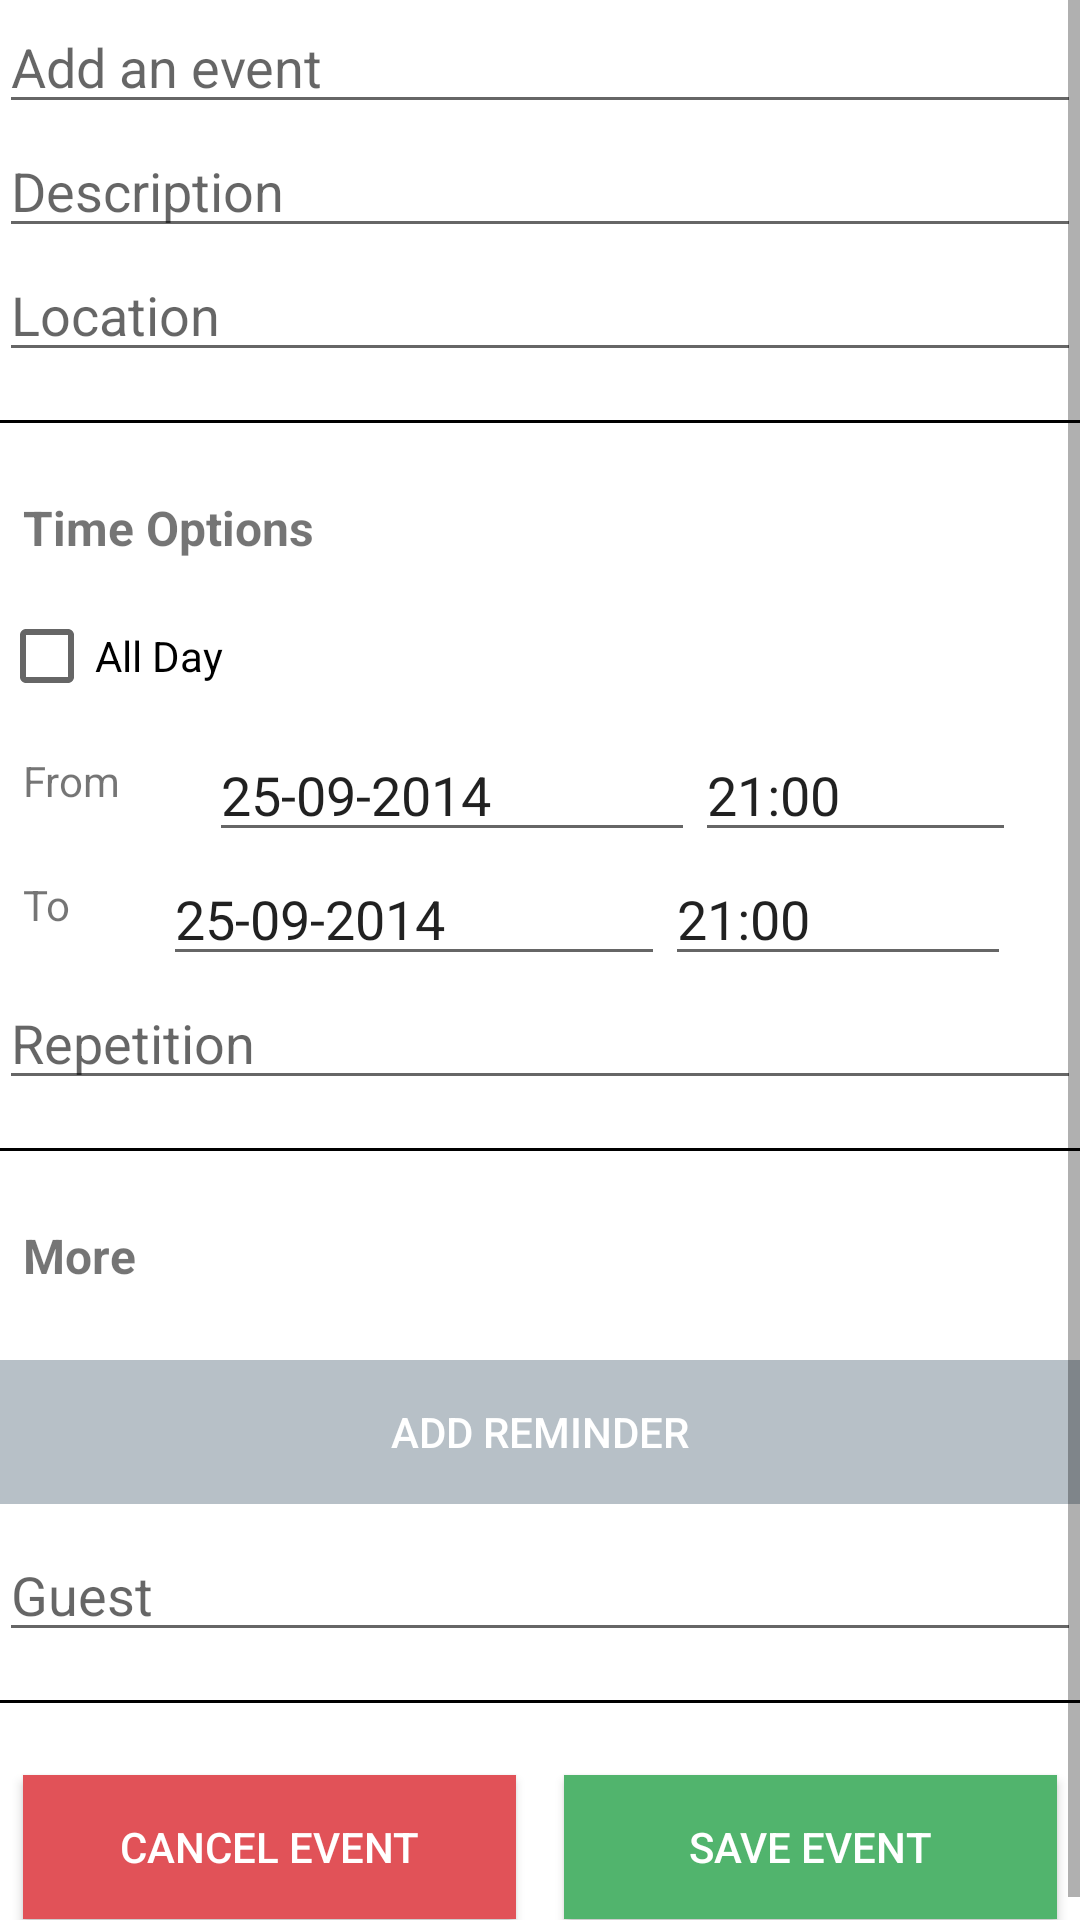

Reconstruct the res/layout file that produces this screen, plus the resources it refers to.
<!-- AndroidManifest.xml: application theme AppTheme -->
<!-- res/layout/activity_write_event.xml -->
<LinearLayout
    android:layout_width="fill_parent"
    android:layout_height="fill_parent"
    xmlns:android="http://schemas.android.com/apk/res/android">
    <ScrollView
        android:layout_width="fill_parent"
        android:layout_height="wrap_content">

<LinearLayout  xmlns:android="http://schemas.android.com/apk/res/android"
    xmlns:tools="http://schemas.android.com/tools"
    android:layout_width="fill_parent"
    android:layout_height="wrap_content"
    android:orientation="vertical"
    android:paddingLeft="@dimen/activity_horizontal_margin"
    android:paddingRight="@dimen/activity_horizontal_margin"
    android:paddingTop="@dimen/activity_vertical_margin"
    android:paddingBottom="@dimen/activity_vertical_margin"
    tools:context="com.example.admin.toorganize.activities.WriteTask"
    >

    <LinearLayout

        android:layout_width="match_parent"
        android:layout_height="wrap_content"
        android:orientation="horizontal"
        >

        <EditText
            android:layout_width="fill_parent"
            android:layout_height="wrap_content"
            android:id="@+id/eventTitle"
            android:hint="@string/event_title_hint"/>


    </LinearLayout>


    <LinearLayout
        android:layout_width="match_parent"
        android:layout_height="wrap_content"
        android:orientation="horizontal"
        android:id="@+id/linearLayout3">

        <EditText
            android:inputType="text"
            android:layout_width="0dp"
            android:layout_height="wrap_content"
            android:id="@+id/eventDescription"
            android:layout_weight="0.6"
            android:hint="Description" />
    </LinearLayout>

    <LinearLayout

        android:layout_width="match_parent"
        android:layout_height="wrap_content"
        android:orientation="horizontal"
        >
        <EditText
            android:inputType="text"
            android:layout_width="fill_parent"
            android:layout_height="wrap_content"
            android:id="@+id/task_edit_location"
            android:layout_weight="1"
            android:hint="Location" />


    </LinearLayout>
    <View
        android:layout_width="fill_parent"
        android:layout_height="1dip"
        android:background="#000000"
        android:layout_marginTop="16dp"
        android:layout_marginBottom="16dp" />
    <LinearLayout
        android:layout_width="match_parent"
        android:layout_height="wrap_content"
        android:orientation="horizontal"
        android:id="@+id/linearLayout5">

        <TextView
            android:layout_width="wrap_content"
            android:layout_height="wrap_content"
            android:text="Time Options"
            android:id="@+id/textView3"
            android:padding="8dp"
            android:textStyle="bold"
            android:textSize="16sp"
            android:textIsSelectable="false" />
    </LinearLayout>

    <LinearLayout
        android:layout_width="match_parent"
        android:layout_height="wrap_content"
        android:orientation="horizontal"
        android:id="@+id/linearLayout4">

        <CheckBox
            android:layout_width="match_parent"
            android:layout_height="wrap_content"
            android:text="All Day"
            android:id="@+id/allDayCheckBox"
            android:checked="false" />
    </LinearLayout>

    <LinearLayout
        android:layout_width="match_parent"
        android:layout_height="wrap_content"
        android:orientation="horizontal"
        android:id="@+id/linearLayout"
        android:weightSum="1">

        <TextView
            android:layout_width="wrap_content"
            android:layout_height="match_parent"
            android:text="From"
            android:id="@+id/textView"
            android:layout_weight="0.1"
            android:padding="8dp" />

        <EditText
            android:inputType="date"
            android:layout_width="wrap_content"
            android:layout_height="wrap_content"
            android:id="@+id/editFromDate"
            android:text="25-09-2014"
            android:focusable="false"
            android:layout_gravity="center_horizontal"
            android:layout_weight="0.3" />

        <EditText
            android:inputType="text"
            android:layout_width="0dp"
            android:layout_height="wrap_content"
            android:id="@+id/editFromTime"
            android:focusable="false"
            android:layout_weight="0.5"
            android:text="21:00" />

    </LinearLayout>

    <LinearLayout
        android:layout_width="match_parent"
        android:layout_height="wrap_content"
        android:orientation="horizontal"
        android:id="@+id/linearLayout2"
        android:weightSum="1" >

        <TextView
            android:layout_width="wrap_content"
            android:layout_height="match_parent"
            android:text="To"
            android:id="@+id/textView2"
            android:layout_weight="0.1"
            android:padding="8dp" />

        <EditText
            android:inputType="date"
            android:layout_width="wrap_content"
            android:layout_height="wrap_content"
            android:id="@+id/editToDate"
            android:text="25-09-2014"
            android:focusable="false"
            android:layout_gravity="center_horizontal"
            android:layout_weight="0.3" />

        <EditText
            android:inputType="text"
            android:layout_width="0dp"
            android:layout_height="wrap_content"
            android:id="@+id/editToTime"
            android:focusable="false"
            android:layout_weight="0.5"
            android:text="21:00" />
    </LinearLayout>

    <LinearLayout
        android:layout_width="match_parent"
        android:layout_height="wrap_content"
        android:orientation="horizontal"
        android:id="@+id/linearLayout7">

        <EditText
            android:inputType="text"
            android:layout_width="fill_parent"
            android:layout_height="wrap_content"
            android:id="@+id/editRepetion"
            android:hint="Repetition"
             />
    </LinearLayout>

    <View
        android:layout_width="fill_parent"
        android:layout_height="1dip"
        android:background="#000000"
        android:layout_marginTop="16dp"
        android:layout_marginBottom="16dp" />

    <LinearLayout
        android:layout_width="match_parent"
        android:layout_height="wrap_content"
        android:orientation="horizontal"
        android:id="@+id/linearLayout6" >

        <TextView
            android:layout_width="wrap_content"
            android:layout_height="wrap_content"
            android:text="More"
            android:id="@+id/textView4"
            android:padding="8dp"
            android:textStyle="bold"
            android:textSize="16sp"
            android:textIsSelectable="false" />
    </LinearLayout>

    <LinearLayout
        android:layout_width="match_parent"
        android:layout_height="wrap_content"
        android:orientation="vertical"
        android:id="@+id/reminder_container"
        android:layout_marginTop="8dp"
        android:layout_marginBottom="8dp">

    </LinearLayout>

    <LinearLayout
        android:layout_width="match_parent"
        android:layout_height="wrap_content"
        android:orientation="horizontal"
        android:id="@+id/linearLayout8">

        <Button
            android:layout_width="fill_parent"
            android:layout_height="wrap_content"
            android:id="@+id/add_reminder_button"
            android:text="@string/add_reminder_event"
            android:textColor="#fff"
            android:background="#b7c0c7"
            android:padding="8dp"
            />
    </LinearLayout>

    <LinearLayout
        android:layout_width="match_parent"
        android:layout_height="wrap_content"
        android:orientation="horizontal"
        android:id="@+id/linearLayout10"
        android:layout_marginTop="8dp" >

        <AutoCompleteTextView
            android:layout_width="match_parent"
            android:layout_height="wrap_content"
            android:id="@+id/guest_view"
            android:hint="Guest" />

    </LinearLayout>

    <View
        android:layout_width="fill_parent"
        android:layout_height="1dip"
        android:background="#000000"
        android:layout_marginTop="16dp"
        android:layout_marginBottom="16dp" />

    <LinearLayout

        android:layout_width="match_parent"
        android:layout_height="wrap_content"
        android:orientation="horizontal"
        >

        <Button
            android:layout_width="match_parent"
            android:layout_height="wrap_content"
            android:id="@+id/cancel_event_button"
            android:text="@string/cancel_write_event"
            android:background="#e15258"
            android:textColor="#fff"
            android:layout_marginTop="8dp"
            android:layout_marginBottom="8dp"
            android:layout_weight=".50"
            android:layout_margin="8dp" />

        <Button
            android:layout_width="match_parent"
            android:layout_height="wrap_content"
            android:id="@+id/save_event_btn"
            android:text="@string/save_write_event"
            android:background="#51b46d"
            android:textColor="#fff"
            android:layout_marginTop="8dp"
            android:layout_marginBottom="8dp"
            android:layout_weight=".50"
            android:layout_margin="8dp" />

    </LinearLayout>


</LinearLayout>
</ScrollView>

    </LinearLayout>
<!-- resources referenced by this layout -->
<resources>
  <string name="add_reminder_event">Add Reminder</string>
  <string name="cancel_write_event">Cancel Event</string>
  <string name="event_title_hint">Add an event</string>
  <string name="save_write_event">Save Event</string>
</resources>
